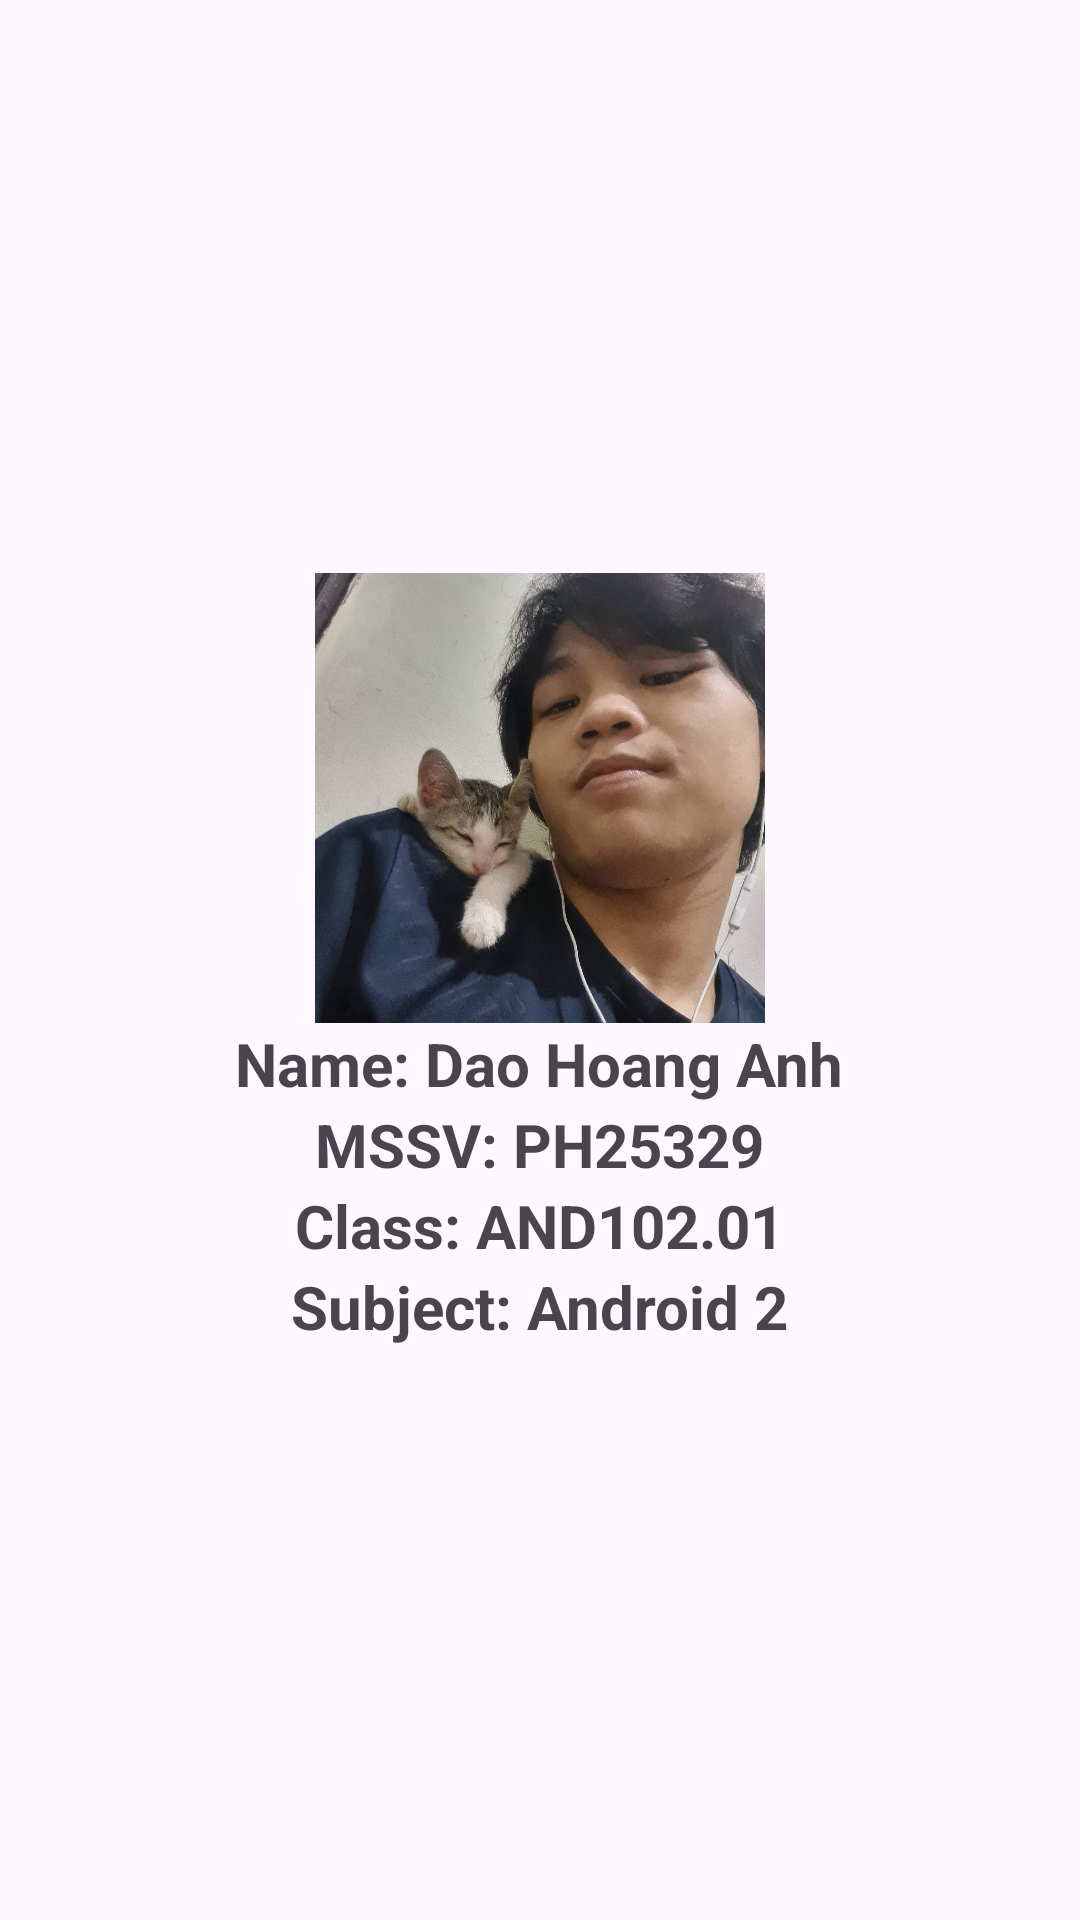

Reconstruct the res/layout file that produces this screen, plus the resources it refers to.
<!-- AndroidManifest.xml: application theme Theme.Anh_anhdhph25329_ass -->
<!-- res/layout/layout_frag_info.xml -->
<?xml version="1.0" encoding="utf-8"?>
<LinearLayout xmlns:android="http://schemas.android.com/apk/res/android"
    android:layout_width="match_parent"
    android:layout_height="match_parent"
    android:orientation="vertical"
    android:gravity="center">

    <ImageView
        android:layout_width="150dp"
        android:layout_height="150dp"
        android:src="@drawable/avt" />
    <TextView
        android:textSize="20sp"
        android:textStyle="bold"
        android:layout_width="wrap_content"
        android:layout_height="wrap_content"
        android:text="Name: Dao Hoang Anh"/>
    <TextView
        android:textSize="20sp"
        android:textStyle="bold"
        android:layout_width="wrap_content"
        android:layout_height="wrap_content"
        android:text="MSSV: PH25329"/>
    <TextView
        android:textSize="20sp"
        android:textStyle="bold"
        android:layout_width="wrap_content"
        android:layout_height="wrap_content"
        android:text="Class: AND102.01"/>
    <TextView
        android:textSize="20sp"
        android:textStyle="bold"
        android:layout_width="wrap_content"
        android:layout_height="wrap_content"
        android:text="Subject: Android 2"/>

</LinearLayout>
<!-- resources referenced by this layout -->
<resources>
  <!-- drawable avt: jpg bitmap (drawable, 410333 bytes) -->
  <style name="Theme.Anh_anhdhph25329_ass" parent="Base.Theme.Anh_anhdhph25329_ass" />
  <style name="Base.Theme.Anh_anhdhph25329_ass" parent="Theme.Material3.DayNight.NoActionBar">
          
          
      </style>
</resources>
